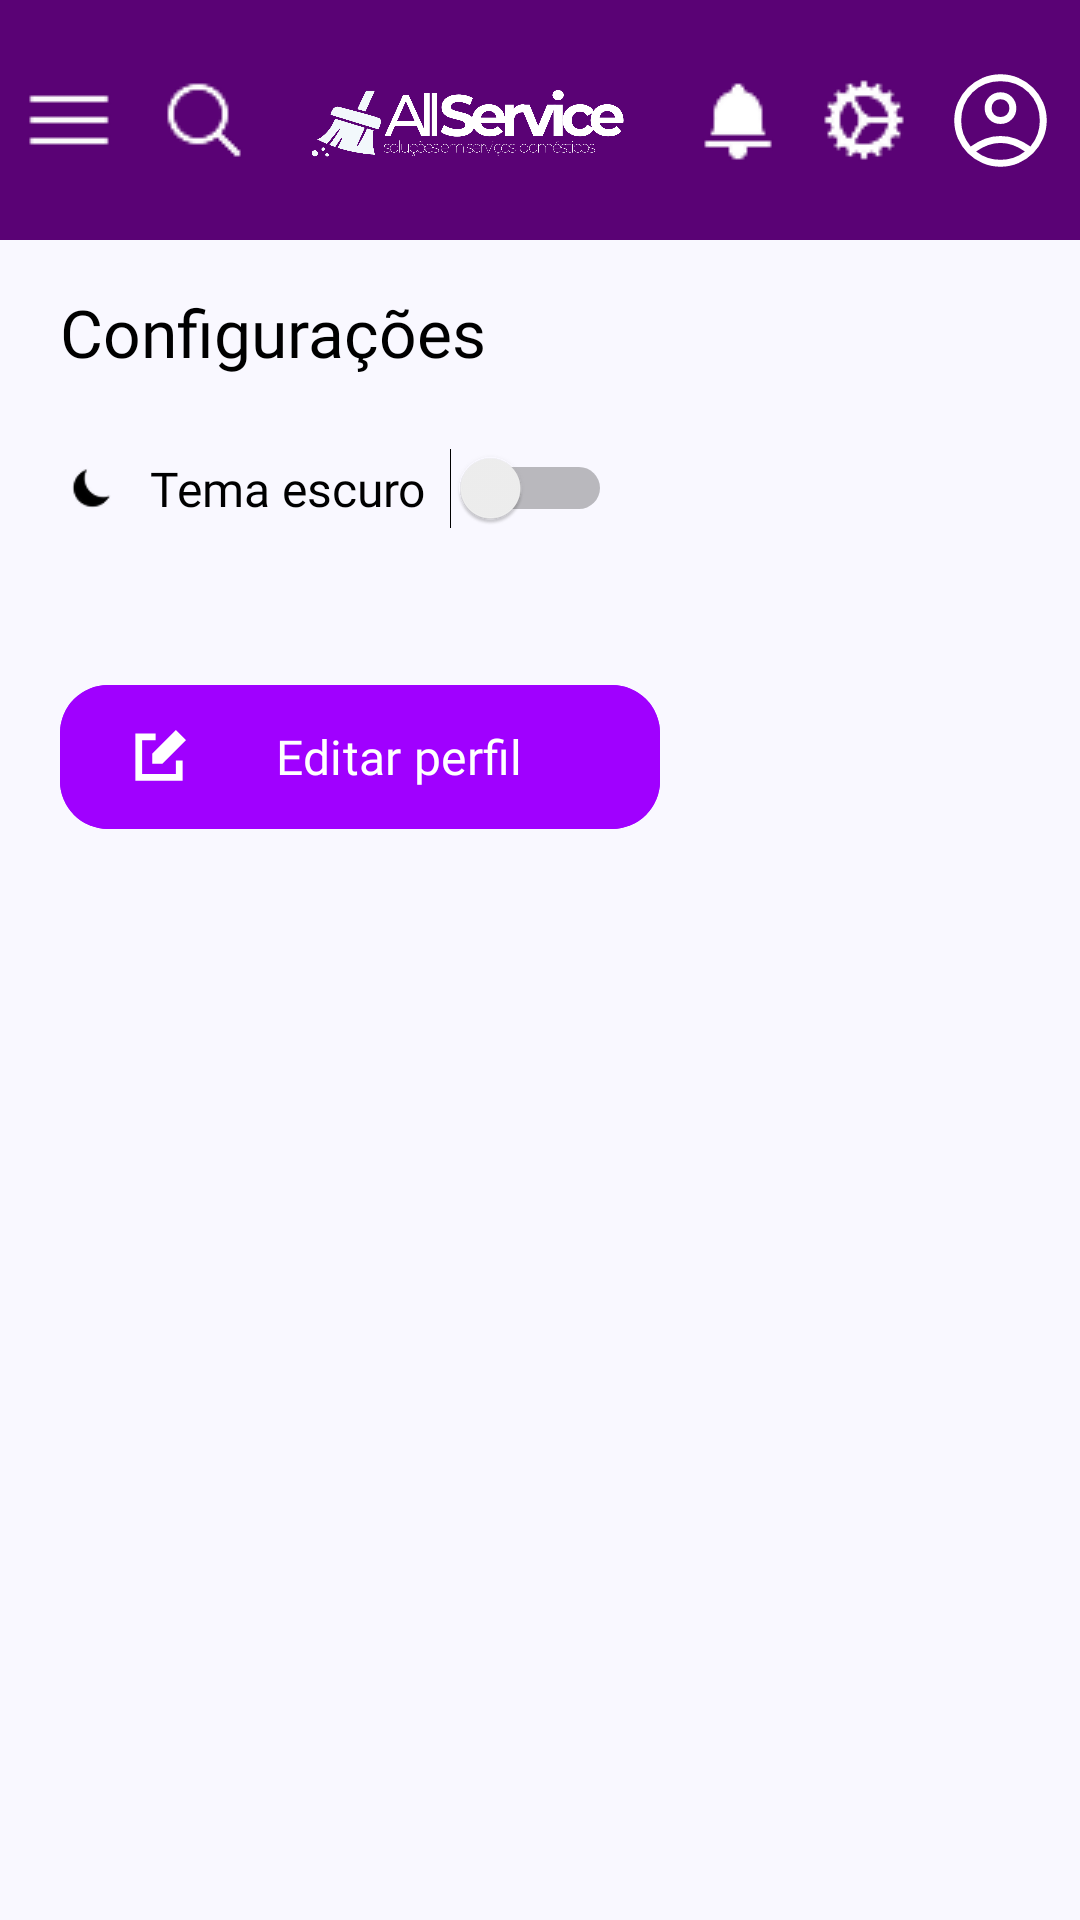

Here is an Android app screen rendered from its layout file. Give the layout XML and the strings, colors and styles it references.
<!-- AndroidManifest.xml: application theme Theme.Projetointegrador -->
<!-- res/layout/tela_de_configuracoes.xml -->
<?xml version="1.0" encoding="utf-8"?>
<androidx.constraintlayout.widget.ConstraintLayout xmlns:android="http://schemas.android.com/apk/res/android"
    xmlns:app="http://schemas.android.com/apk/res-auto"
    android:layout_width="match_parent"
    android:layout_height="match_parent"
    android:background="#F9F8FF">

    
    <include
        android:id="@+id/topBar"
        layout="@layout/item_top_navigation_bar" />

    
    <LinearLayout
        android:id="@+id/subBar"
        android:layout_width="0dp"
        android:layout_height="wrap_content"
        android:orientation="horizontal"
        android:gravity="center_vertical"
        android:paddingHorizontal="20dp"
        android:paddingVertical="16dp"
        app:layout_constraintTop_toBottomOf="@id/topBar"
        app:layout_constraintStart_toStartOf="parent"
        app:layout_constraintEnd_toEndOf="parent">

        <TextView
            android:layout_width="wrap_content"
            android:layout_height="wrap_content"
            android:text="Configurações"
            android:textColor="@android:color/black"
            android:textSize="22sp"
            android:fontFamily="@font/anekkannadaregular" />
    </LinearLayout>

    
    <LinearLayout
        android:id="@+id/layoutDarkMode"
        android:layout_width="0dp"
        android:layout_height="wrap_content"
        android:orientation="horizontal"
        android:gravity="center_vertical"
        android:paddingHorizontal="20dp"
        android:paddingVertical="8dp"
        app:layout_constraintTop_toBottomOf="@id/subBar"
        app:layout_constraintStart_toStartOf="parent"
        app:layout_constraintEnd_toEndOf="parent">

        <ImageView
            android:layout_width="22dp"
            android:layout_height="22dp"
            android:src="@drawable/ic_moon"
            android:layout_marginEnd="8dp"
            app:tint="#000000" />

        <TextView
            android:layout_width="wrap_content"
            android:layout_height="wrap_content"
            android:text="Tema escuro"
            android:textColor="#000000"
            android:textSize="16sp"
            android:fontFamily="@font/poppinsmedium"
            android:layout_marginEnd="8dp" />

        <Switch
            android:id="@+id/switchTema"
            android:layout_width="wrap_content"
            android:layout_height="wrap_content"
            android:showText="false" />
    </LinearLayout>

    
    <com.google.android.material.button.MaterialButton
        android:id="@+id/btnEditProfile"
        android:layout_width="200dp"
        android:layout_height="56dp"
        android:layout_marginStart="20dp"
        android:layout_marginTop="40dp"
        android:backgroundTint="#A000FF"
        android:text="Editar perfil"
        android:textColor="@android:color/white"
        android:textSize="16sp"
        android:fontFamily="@font/anekkannadaregular"
        app:icon="@drawable/ic_edit"
        app:iconTint="@android:color/white"
        app:iconPadding="8dp"
        app:cornerRadius="16dp"
        app:layout_constraintTop_toBottomOf="@id/layoutDarkMode"
        app:layout_constraintStart_toStartOf="parent" />

</androidx.constraintlayout.widget.ConstraintLayout>
<!-- res/layout/item_top_navigation_bar.xml (included above) -->
<?xml version="1.0" encoding="utf-8"?>
<LinearLayout xmlns:android="http://schemas.android.com/apk/res/android"
    xmlns:app="http://schemas.android.com/apk/res-auto"
    android:id="@+id/topBar"
    android:layout_width="match_parent"
    android:layout_height="80dp"
    android:background="#5A0275"
    android:orientation="horizontal"
    android:gravity="center_vertical"
    android:padding="8dp">

    
    <ImageView
        android:id="@+id/ic_menu"
        android:layout_width="wrap_content"
        android:layout_height="wrap_content"
        android:layout_gravity="center_vertical"
        android:src="@drawable/ic_menu"
        android:contentDescription="Menu" />

    
    <ImageView
        android:id="@+id/ic_search"
        android:layout_width="wrap_content"
        android:layout_height="wrap_content"
        android:layout_gravity="center_vertical"
        android:layout_marginStart="15dp"
        android:src="@drawable/ic_search"
        android:contentDescription="Buscar" />

    
    <ImageView
        android:id="@+id/ic_logo"
        android:layout_width="wrap_content"
        android:layout_height="64dp"
        android:layout_weight="1"
        android:layout_gravity="center"
        android:src="@drawable/logo"
        android:contentDescription="AllService" />

    
    <ImageView
        android:id="@+id/ic_notification"
        android:layout_width="wrap_content"
        android:layout_height="wrap_content"
        android:layout_gravity="center_vertical"
        android:src="@drawable/ic_notification"
        android:contentDescription="Notificações" />

    
    <ImageView
        android:id="@+id/ic_settings"
        android:layout_width="wrap_content"
        android:layout_height="wrap_content"
        android:layout_gravity="center_vertical"
        android:layout_marginStart="12dp"
        android:src="@drawable/ic_settings"
        android:contentDescription="Configurações" />

    
    <ImageView
        android:id="@+id/ic_person"
        android:layout_width="37dp"
        android:layout_height="42dp"
        android:layout_gravity="center_vertical"
        android:layout_marginStart="12dp"
        android:src="@drawable/ic_person"
        android:contentDescription="Perfil" />

</LinearLayout>
<!-- resources referenced by this layout -->
<resources>
  <!-- drawable ic_edit (drawable) -->
  <vector xmlns:android="http://schemas.android.com/apk/res/android"
      android:width="800dp"
      android:height="800dp"
      android:viewportWidth="16"
      android:viewportHeight="16">
    <path
        android:pathData="M13,0L16,3L9,10H6V7L13,0Z"
        android:fillColor="#ffffff"/>
    <path
        android:pathData="M1,1V15H15V9H13V13H3V3H7V1H1Z"
        android:fillColor="#ffffff"/>
  </vector>
  <!-- drawable ic_menu: png bitmap (drawable, 205 bytes) -->
  <!-- drawable ic_moon: png bitmap (drawable, 551 bytes) -->
  <!-- drawable ic_notification: png bitmap (drawable, 629 bytes) -->
  <!-- drawable ic_person (drawable) -->
  <vector xmlns:android="http://schemas.android.com/apk/res/android"
      android:width="24dp"
      android:height="24dp"
      android:viewportWidth="960"
      android:viewportHeight="960">
    <path
        android:pathData="M222,705q63,-44 125,-67.5T480,614q71,0 133.5,23.5T739,705q44,-54 62.5,-109T820,480q0,-145 -97.5,-242.5T480,140q-145,0 -242.5,97.5T140,480q0,61 19,116t63,109ZM479.81,510q-57.81,0 -97.31,-39.69 -39.5,-39.68 -39.5,-97.5 0,-57.81 39.69,-97.31 39.68,-39.5 97.5,-39.5 57.81,0 97.31,39.69 39.5,39.68 39.5,97.5 0,57.81 -39.69,97.31 -39.68,39.5 -97.5,39.5ZM480.47,880Q398,880 325,848.5t-127.5,-86q-54.5,-54.5 -86,-127.27Q80,562.47 80,479.73 80,397 111.5,324.5q31.5,-72.5 86,-127t127.27,-86q72.76,-31.5 155.5,-31.5 82.73,0 155.23,31.5 72.5,31.5 127,86t86,127.03q31.5,72.53 31.5,155T848.5,635q-31.5,73 -86,127.5t-127.03,86Q562.94,880 480.47,880ZM480,820q55,0 107.5,-16T691,748q-51,-36 -104,-55t-107,-19q-54,0 -107,19t-104,55q51,40 103.5,56T480,820ZM480,450q34,0 55.5,-21.5T557,373q0,-34 -21.5,-55.5T480,296q-34,0 -55.5,21.5T403,373q0,34 21.5,55.5T480,450ZM480,373ZM480,747Z"
        android:fillColor="#FFFFFF"/>
  </vector>
  <!-- drawable ic_search: png bitmap (drawable, 821 bytes) -->
  <!-- drawable ic_settings: png bitmap (drawable, 1151 bytes) -->
  <!-- drawable logo: png bitmap (drawable, 86916 bytes) -->
  <style name="Theme.Projetointegrador" parent="Base.Theme.Projetointegrador" />
  <style name="Base.Theme.Projetointegrador" parent="Theme.Material3.DayNight.NoActionBar">
          
          
      </style>
</resources>
